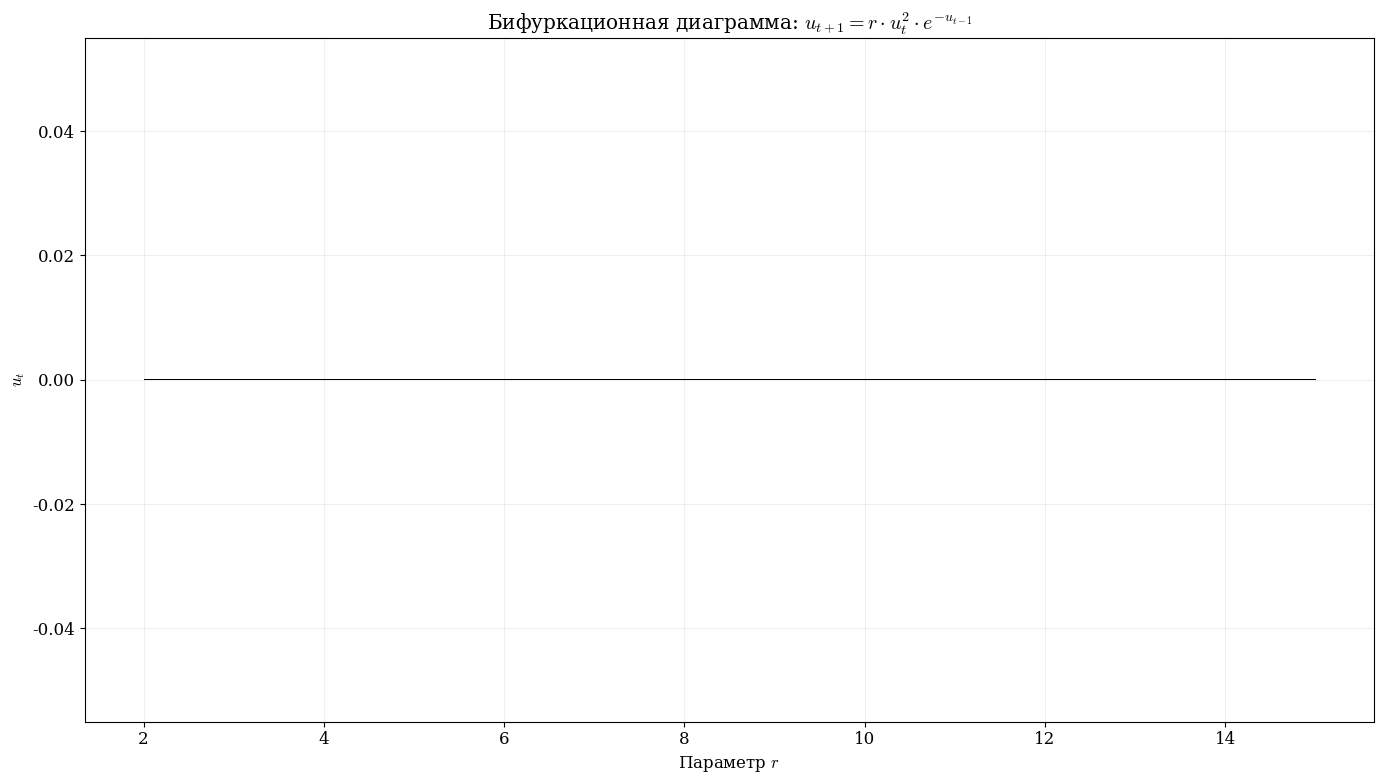

The script that saved this image:
import numpy as np
import matplotlib.pyplot as plt

# Настройки для LaTeX
plt.rcParams['mathtext.fontset'] = 'cm'
plt.rcParams['font.family'] = 'serif'
plt.rcParams['font.size'] = 12


def f_with_delay(u_current, u_previous, r):
    """Функция системы с запаздыванием: uₜ₊₁ = r · uₜ² · e^(–uₜ₋₁)"""
    return r * u_current ** 2 * np.exp(-u_previous)


# Параметры
r_min, r_max = 2, 15
num_r = 5000
num_skip = 500
num_draw = 200

r_values = np.linspace(r_min, r_max, num_r)

plt.figure(figsize=(14, 8))

for r in r_values:
    # Инициализация с двумя начальными значениями (для системы с запаздыванием)
    u_prev = 0.1
    u_curr = 0.15

    # Пропускаем переходный процесс
    for _ in range(num_skip):
        u_next = f_with_delay(u_curr, u_prev, r)
        u_prev, u_curr = u_curr, u_next

    # Запоминаем точки для отображения
    points_to_draw = []
    for _ in range(num_draw):
        u_next = f_with_delay(u_curr, u_prev, r)
        points_to_draw.append(u_next)
        u_prev, u_curr = u_curr, u_next

    plt.plot([r] * len(points_to_draw), points_to_draw, ',k', alpha=0.2, markersize=0.5)

plt.xlabel(r'Параметр $r$')
plt.ylabel(r'$u_t$')
plt.title(r'Бифуркационная диаграмма: $u_{t+1} = r \cdot u_t^2 \cdot e^{-u_{t-1}}$')
plt.grid(True, alpha=0.2)
plt.tight_layout()
plt.show()
